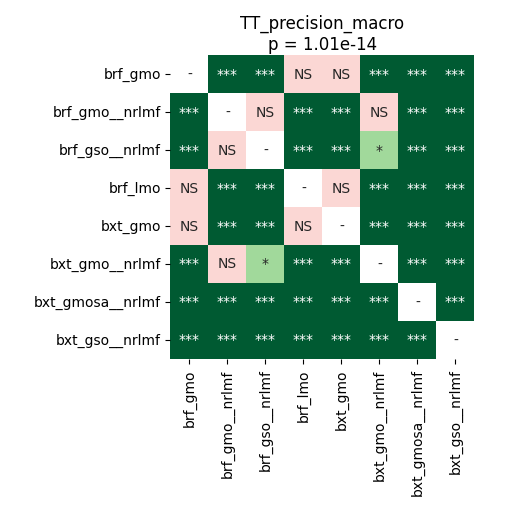

The data file committed next to this chart (first rows):
	brf_gmo	brf_gmo__nrlmf	brf_gso__nrlmf	brf_lmo	bxt_gmo	bxt_gmo__nrlmf	bxt_gmosa__nrlmf	bxt_gso__nrlmf
brf_gmo	1.0	4.2724609375e-05	4.2724609375e-05	0.08278	0.06729	4.2724609375e-05	4.2724609375e-05	4.2724609375e-05
brf_gmo__nrlmf	4.2724609375e-05	1.0	0.3225	0.0002719	8.138020833333333e-05	0.1126	4.2724609375e-05	4.2724609375e-05
brf_gso__nrlmf	4.2724609375e-05	0.3225	1.0	4.2724609375e-05	4.2724609375e-05	0.02604	4.2724609375e-05	4.2724609375e-05
brf_lmo	0.08278	0.0002719	4.2724609375e-05	1.0	0.1649	4.2724609375e-05	4.2724609375e-05	4.2724609375e-05
bxt_gmo	0.06729	8.138020833333333e-05	4.2724609375e-05	0.1649	1.0	4.2724609375e-05	4.2724609375e-05	4.2724609375e-05
bxt_gmo__nrlmf	4.2724609375e-05	0.1126	0.02604	4.2724609375e-05	4.2724609375e-05	1.0	4.2724609375e-05	4.2724609375e-05
bxt_gmosa__nrlmf	4.2724609375e-05	4.2724609375e-05	4.2724609375e-05	4.2724609375e-05	4.2724609375e-05	4.2724609375e-05	1.0	4.2724609375e-05
bxt_gso__nrlmf	4.2724609375e-05	4.2724609375e-05	4.2724609375e-05	4.2724609375e-05	4.2724609375e-05	4.2724609375e-05	4.2724609375e-05	1.0
